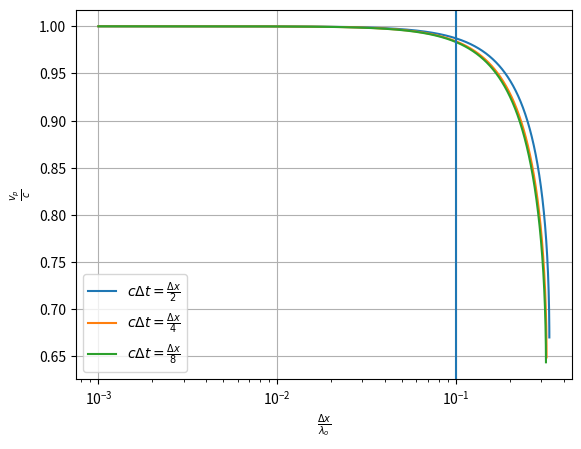

This chart was generated by the following Python code:
import matplotlib.pyplot as plt
import numpy as np
import warnings

dpi = 300
plt.rcParams['figure.dpi']= dpi

warnings.filterwarnings("ignore")

#Numerical calculation of up/c as a function of Dx/l
num = np.array([[2],[4],[8]])

Dx_l = np.linspace(0.001,0.34,10000)
up_c = (2*np.pi*Dx_l)/(np.arccos((num*num)*(np.cos(np.pi*Dx_l*(2/num))-1)+1))

#up/c for value Dx/l=0.1
Dx_l_p = 0.1
up_c_p = (2*np.pi*Dx_l_p)/(np.arccos((num*num)*(np.cos(np.pi*Dx_l_p*(2/num))-1)+1))
print('\nFor value Dx/lambda = 0.1 the ratio up/c is equal to:')
print(f'(a) up/c={up_c_p[0][0]}, (b) up/c={up_c_p[1][0]}, (c) up/c={up_c_p[2][0]}')

#plot the graphs
plt.semilogx(Dx_l, up_c[0],label=r'$c\Delta t=\frac{\Delta x}{2}$')
plt.semilogx(Dx_l, up_c[1],label=r'$c\Delta t=\frac{\Delta x}{4}$')
plt.semilogx(Dx_l, up_c[2],label=r'$c\Delta t=\frac{\Delta x}{8}$')
plt.axvline(x=0.1)
plt.legend()
plt.xlabel(r'$\frac{\Delta x}{\lambda_{o}}$')
plt.ylabel(r'$\frac{v_{p}}{c}$')
plt.grid()
plt.show()